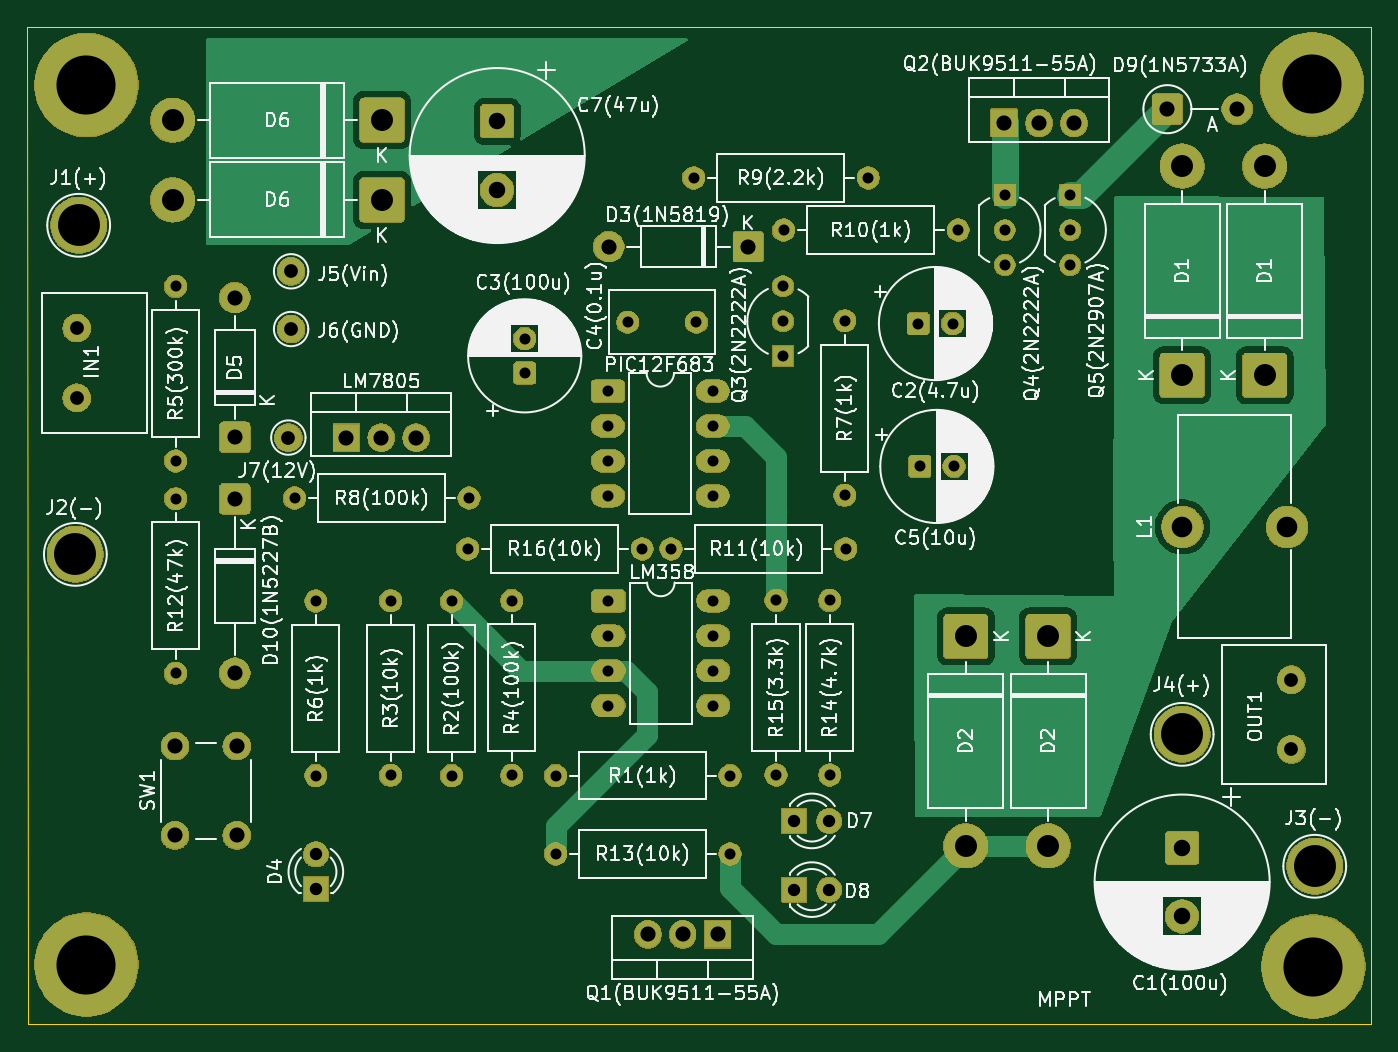
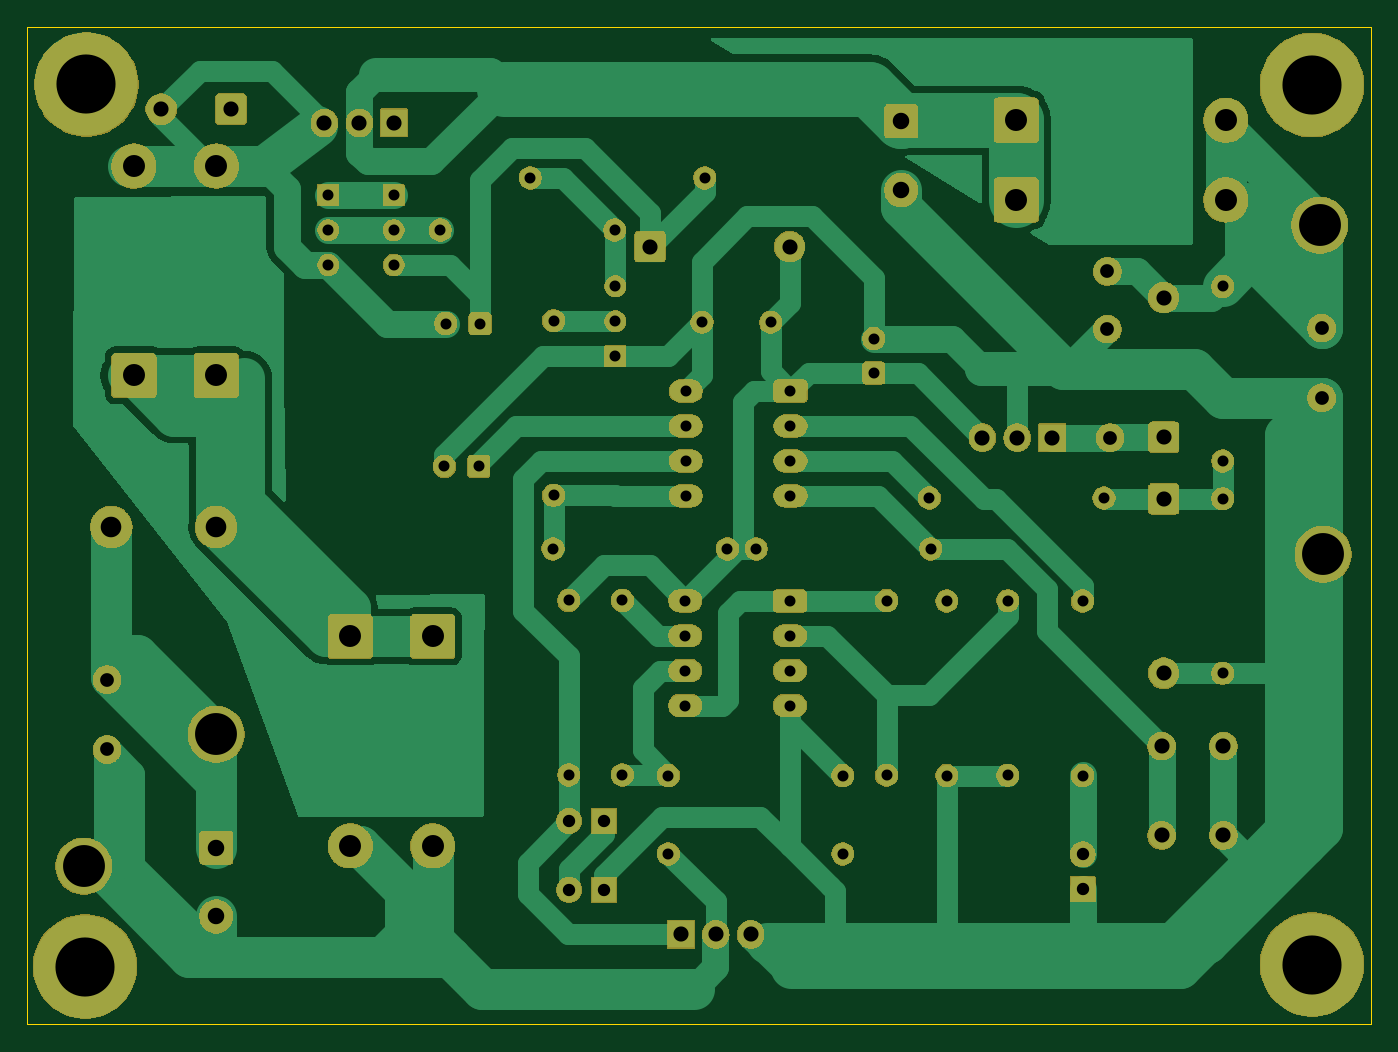
Circuit board: 11 layer files. Board 97.8 x 72.6 mm.
- bottom_copper: 12f683MPPT-B_Cu.gbl (31289 bytes)
- bottom_mask: 12f683MPPT-B_Mask.gbs (194883 bytes)
- paste: 12f683MPPT-B_Paste.gbp (489 bytes)
- bottom_silk: 12f683MPPT-B_Silkscreen.gbo (490 bytes)
- outline: 12f683MPPT-Edge_Cuts.gm1 (721 bytes)
- top_copper: 12f683MPPT-F_Cu.gtl (18850 bytes)
- top_mask: 12f683MPPT-F_Mask.gts (194883 bytes)
- paste: 12f683MPPT-F_Paste.gtp (489 bytes)
- top_silk: 12f683MPPT-F_Silkscreen.gto (237165 bytes)
- drill: 12f683MPPT-NPTH.drl (269 bytes)
- drill: 12f683MPPT-PTH.drl (2486 bytes)

=== bottom_copper: 12f683MPPT-B_Cu.gbl (31289 bytes, source omitted) ===
=== bottom_mask: 12f683MPPT-B_Mask.gbs (194883 bytes, source omitted) ===
=== paste: 12f683MPPT-B_Paste.gbp ===
G04 #@! TF.GenerationSoftware,KiCad,Pcbnew,9.0.6*
G04 #@! TF.CreationDate,2025-12-03T00:53:33+09:00*
G04 #@! TF.ProjectId,12f683MPPT,31326636-3833-44d5-9050-542e6b696361,rev?*
G04 #@! TF.SameCoordinates,Original*
G04 #@! TF.FileFunction,Paste,Bot*
G04 #@! TF.FilePolarity,Positive*
%FSLAX46Y46*%
G04 Gerber Fmt 4.6, Leading zero omitted, Abs format (unit mm)*
G04 Created by KiCad (PCBNEW 9.0.6) date 2025-12-03 00:53:33*
%MOMM*%
%LPD*%
G01*
G04 APERTURE LIST*
G04 APERTURE END LIST*
M02*

=== bottom_silk: 12f683MPPT-B_Silkscreen.gbo ===
G04 #@! TF.GenerationSoftware,KiCad,Pcbnew,9.0.6*
G04 #@! TF.CreationDate,2025-12-03T00:53:34+09:00*
G04 #@! TF.ProjectId,12f683MPPT,31326636-3833-44d5-9050-542e6b696361,rev?*
G04 #@! TF.SameCoordinates,Original*
G04 #@! TF.FileFunction,Legend,Bot*
G04 #@! TF.FilePolarity,Positive*
%FSLAX46Y46*%
G04 Gerber Fmt 4.6, Leading zero omitted, Abs format (unit mm)*
G04 Created by KiCad (PCBNEW 9.0.6) date 2025-12-03 00:53:34*
%MOMM*%
%LPD*%
G01*
G04 APERTURE LIST*
G04 APERTURE END LIST*
M02*

=== outline: 12f683MPPT-Edge_Cuts.gm1 ===
G04 #@! TF.GenerationSoftware,KiCad,Pcbnew,9.0.6*
G04 #@! TF.CreationDate,2025-12-03T00:53:34+09:00*
G04 #@! TF.ProjectId,12f683MPPT,31326636-3833-44d5-9050-542e6b696361,rev?*
G04 #@! TF.SameCoordinates,Original*
G04 #@! TF.FileFunction,Profile,NP*
%FSLAX46Y46*%
G04 Gerber Fmt 4.6, Leading zero omitted, Abs format (unit mm)*
G04 Created by KiCad (PCBNEW 9.0.6) date 2025-12-03 00:53:34*
%MOMM*%
%LPD*%
G01*
G04 APERTURE LIST*
G04 #@! TA.AperFunction,Profile*
%ADD10C,0.050000*%
G04 #@! TD*
G04 APERTURE END LIST*
D10*
X134000000Y-26500000D02*
X36210000Y-26510000D01*
X36210000Y-26510000D02*
X36240000Y-99110000D01*
X134000000Y-99100000D02*
X134000000Y-26500000D01*
X36240000Y-99110000D02*
X134000000Y-99100000D01*
M02*

=== top_copper: 12f683MPPT-F_Cu.gtl (18850 bytes, source omitted) ===
=== top_mask: 12f683MPPT-F_Mask.gts (194883 bytes, source omitted) ===
=== paste: 12f683MPPT-F_Paste.gtp ===
G04 #@! TF.GenerationSoftware,KiCad,Pcbnew,9.0.6*
G04 #@! TF.CreationDate,2025-12-03T00:53:33+09:00*
G04 #@! TF.ProjectId,12f683MPPT,31326636-3833-44d5-9050-542e6b696361,rev?*
G04 #@! TF.SameCoordinates,Original*
G04 #@! TF.FileFunction,Paste,Top*
G04 #@! TF.FilePolarity,Positive*
%FSLAX46Y46*%
G04 Gerber Fmt 4.6, Leading zero omitted, Abs format (unit mm)*
G04 Created by KiCad (PCBNEW 9.0.6) date 2025-12-03 00:53:33*
%MOMM*%
%LPD*%
G01*
G04 APERTURE LIST*
G04 APERTURE END LIST*
M02*

=== top_silk: 12f683MPPT-F_Silkscreen.gto (237165 bytes, source omitted) ===
=== drill: 12f683MPPT-NPTH.drl ===
M48
; DRILL file {KiCad 9.0.6} date 2025-12-03T00:53:36+0900
; FORMAT={-:-/ absolute / metric / decimal}
; #@! TF.CreationDate,2025-12-03T00:53:36+09:00
; #@! TF.GenerationSoftware,Kicad,Pcbnew,9.0.6
; #@! TF.FileFunction,NonPlated,1,2,NPTH
FMAT,2
METRIC
%
G90
G05
M30

=== drill: 12f683MPPT-PTH.drl ===
M48
; DRILL file {KiCad 9.0.6} date 2025-12-03T00:53:36+0900
; FORMAT={-:-/ absolute / metric / decimal}
; #@! TF.CreationDate,2025-12-03T00:53:36+09:00
; #@! TF.GenerationSoftware,Kicad,Pcbnew,9.0.6
; #@! TF.FileFunction,Plated,1,2,PTH
FMAT,2
METRIC
; #@! TA.AperFunction,Plated,PTH,ComponentDrill
T1C0.800
; #@! TA.AperFunction,Plated,PTH,ComponentDrill
T2C0.900
; #@! TA.AperFunction,Plated,PTH,ComponentDrill
T3C1.000
; #@! TA.AperFunction,Plated,PTH,ComponentDrill
T4C1.100
; #@! TA.AperFunction,Plated,PTH,ComponentDrill
T5C1.200
; #@! TA.AperFunction,Plated,PTH,ComponentDrill
T6C1.500
; #@! TA.AperFunction,Plated,PTH,ComponentDrill
T7C1.600
; #@! TA.AperFunction,Plated,PTH,ComponentDrill
T8C3.048
; #@! TA.AperFunction,Plated,PTH,ComponentDrill
T9C4.300
%
G90
G05
T1
X47.0Y-45.4
X47.0Y-58.1
X47.0Y-60.85
X47.0Y-73.55
X55.65Y-60.8
X57.2Y-68.3
X57.2Y-81.0
X62.64Y-68.28
X62.64Y-80.98
X67.08Y-68.3
X67.08Y-81.0
X68.25Y-64.5
X68.35Y-60.8
X71.46Y-68.27
X71.46Y-80.97
X72.4Y-49.2
X72.4Y-51.7
X74.65Y-81.0
X74.65Y-86.7
X78.46Y-53.02
X78.46Y-55.56
X78.46Y-58.1
X78.46Y-60.64
X78.5Y-68.28
X78.5Y-70.82
X78.5Y-73.36
X78.5Y-75.9
X79.9Y-48.0
X80.95Y-64.5
X83.05Y-64.5
X84.7Y-37.5
X84.9Y-48.0
X86.08Y-53.02
X86.08Y-55.56
X86.08Y-58.1
X86.08Y-60.64
X86.12Y-68.28
X86.12Y-70.82
X86.12Y-73.36
X86.12Y-75.9
X87.35Y-81.0
X87.35Y-86.7
X90.7Y-68.25
X90.7Y-80.95
X91.2Y-45.4
X91.2Y-47.94
X91.2Y-50.48
X91.25Y-41.3
X94.6Y-68.25
X94.6Y-80.95
X95.7Y-47.9
X95.7Y-60.6
X95.75Y-64.5
X97.4Y-37.5
X101.047Y-48.1
X101.147Y-58.5
X103.547Y-48.1
X103.647Y-58.5
X103.95Y-41.3
X107.34Y-38.76
X107.34Y-41.3
X107.34Y-43.84
X112.1Y-38.76
X112.1Y-41.3
X112.1Y-43.84
T2
X57.2Y-86.735
X57.2Y-89.275
X92.03Y-84.3
X92.03Y-89.3
X94.57Y-84.3
X94.57Y-89.3
T3
X39.8Y-48.43
X39.8Y-53.51
X55.2Y-56.4
X55.4Y-44.3
X55.4Y-48.5
X128.2Y-74.02
X128.2Y-79.1
T4
X46.95Y-78.85
X46.95Y-85.35
X51.3Y-46.22
X51.3Y-56.38
X51.3Y-60.85
X51.3Y-73.55
X51.45Y-78.85
X51.45Y-85.35
X59.42Y-56.4
X61.96Y-56.4
X64.5Y-56.4
X78.52Y-42.5
X81.36Y-92.555
X83.9Y-92.555
X86.44Y-92.555
X88.68Y-42.5
X107.3Y-33.5
X109.84Y-33.5
X112.38Y-33.5
X119.178Y-32.5
X124.258Y-32.5
T5
X70.4Y-33.376
X70.4Y-38.376
X120.25Y-86.25
X120.25Y-91.25
T6
X120.27Y-62.9
X127.89Y-62.9
T7
X46.78Y-33.3
X46.78Y-39.1
X62.02Y-33.3
X62.02Y-39.1
X104.5Y-70.875
X104.5Y-86.115
X110.5Y-70.875
X110.5Y-86.115
X120.25Y-36.635
X120.25Y-51.875
X126.25Y-36.64
X126.25Y-51.88
T8
X39.7Y-64.9
X39.94Y-40.95
X120.25Y-78.0
X129.9Y-87.6
T9
X40.5Y-30.75
X40.5Y-94.75
X129.7Y-30.7
X129.8Y-94.9
M30
